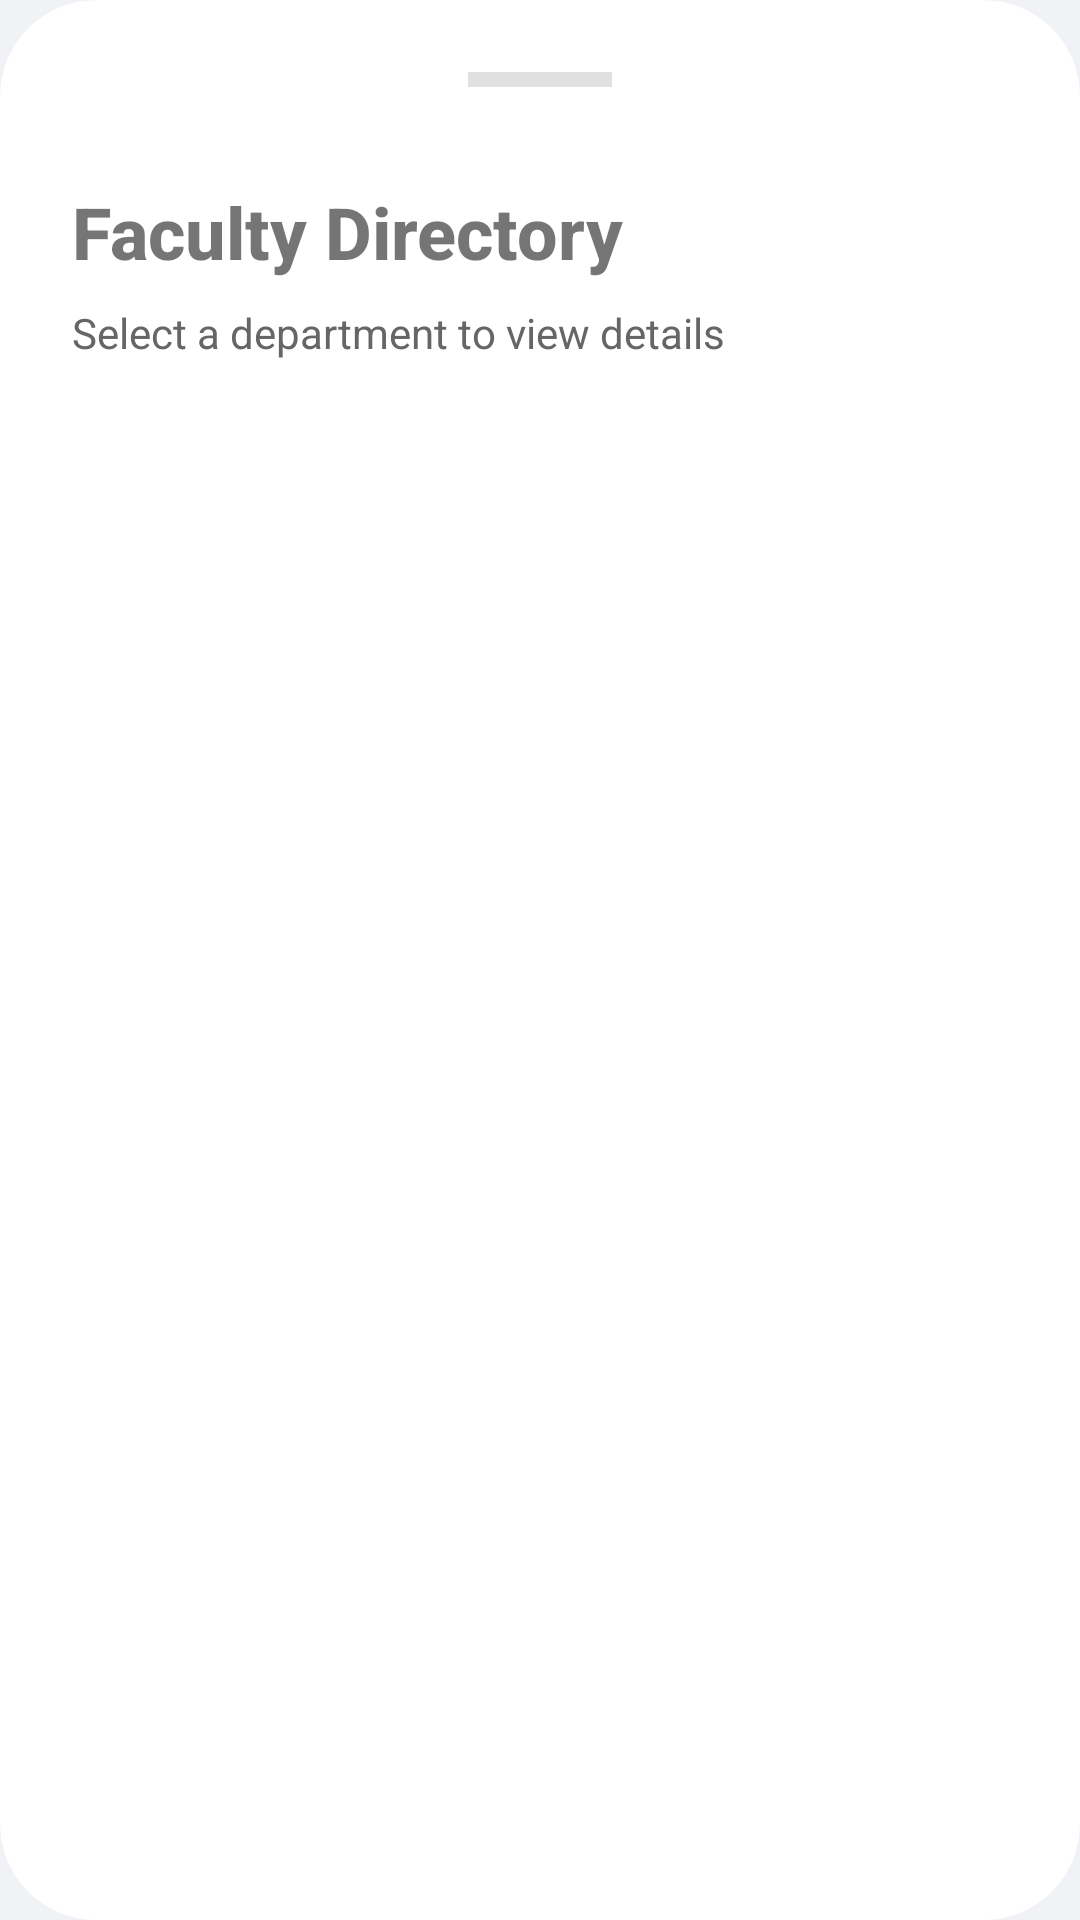

Write the Android layout XML for this screen, with the resource values it uses.
<!-- AndroidManifest.xml: application theme Theme.MyGVP -->
<!-- res/layout/bottom_sheet_department_selection.xml -->
<?xml version="1.0" encoding="utf-8"?>
<com.google.android.material.card.MaterialCardView xmlns:android="http://schemas.android.com/apk/res/android"
    xmlns:app="http://schemas.android.com/apk/res-auto"
    android:layout_width="match_parent"
    android:layout_height="wrap_content"
    app:cardCornerRadius="32dp"
    app:cardElevation="0dp"
    android:layout_marginBottom="-32dp"
    app:contentPadding="24dp">

    <LinearLayout
        android:layout_width="match_parent"
        android:layout_height="wrap_content"
        android:orientation="vertical"
        android:paddingBottom="48dp">

        <View
            android:layout_width="48dp"
            android:layout_height="5dp"
            android:layout_gravity="center_horizontal"
            android:layout_marginBottom="32dp"
            android:background="#E0E0E0" />

        <TextView
            android:layout_width="wrap_content"
            android:layout_height="wrap_content"
            android:layout_marginBottom="8dp"
            android:fontFamily="sans-serif-medium"
            android:text="Faculty Directory"
            android:textColor="@color/univ_primary"
            android:textSize="24sp"
            android:textStyle="bold" />

        <TextView
            android:layout_width="wrap_content"
            android:layout_height="wrap_content"
            android:layout_marginBottom="32dp"
            android:text="Select a department to view details"
            android:textColor="@color/textSecondary"
            android:textSize="14sp" />

        <androidx.recyclerview.widget.RecyclerView
            android:id="@+id/rvDepartments"
            android:layout_width="match_parent"
            android:layout_height="wrap_content"
            android:overScrollMode="never" />

    </LinearLayout>
</com.google.android.material.card.MaterialCardView>
<!-- resources referenced by this layout -->
<resources>
  <color name="textSecondary">#666666</color>
  <style name="Theme.MyGVP" parent="Theme.MaterialComponents.Light.NoActionBar">
          
          <item name="colorPrimary">@color/primary</item>
          <item name="colorPrimaryVariant">@color/primaryDark</item>
          <item name="colorOnPrimary">@color/white</item>
  
          
          <item name="colorSecondary">@color/accent</item>
          <item name="colorSecondaryVariant">@color/accent</item>
          <item name="colorOnSecondary">@color/white</item>
  
          
          <item name="android:windowBackground">@color/background</item>
  
          
          <item name="android:statusBarColor">@color/primary</item>
          <item name="android:windowLightStatusBar" tools:targetApi="m">true</item>
  
          
          <item name="shapeAppearanceLargeComponent">@style/ShapeAppearance.MyGVP.Large</item>
          <item name="shapeAppearanceMediumComponent">@style/ShapeAppearance.MyGVP.Medium</item>
      </style>
  <color name="primary">#1A1A1A</color>
  <color name="primaryDark">#000000</color>
  <color name="white">#FFFFFF</color>
  <color name="accent">#5E17EB</color>
  <color name="background">#F0F2F5</color>
  <style name="ShapeAppearance.MyGVP.Large" parent="ShapeAppearance.MaterialComponents.LargeComponent">
          <item name="cornerSize">32dp</item>
      </style>
  <style name="ShapeAppearance.MyGVP.Medium" parent="ShapeAppearance.MaterialComponents.MediumComponent">
          <item name="cornerSize">24dp</item>
      </style>
</resources>
